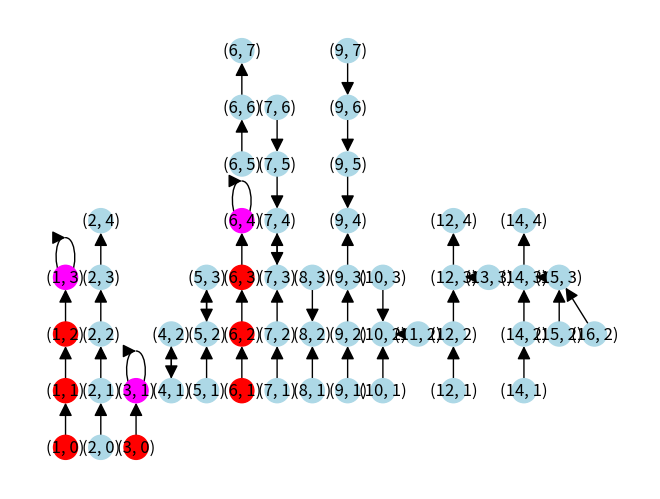

The matplotlib source for this figure:

import networkx as nx
import numpy as np

import matplotlib.pyplot as plt
from typing import List, Tuple

class MotionCheck(object):
    """ Class to find chains of agents which are "colliding" with a stopped agent.
        This is to allow close-packed chains of agents, ie a train of agents travelling
        at the same speed with no gaps between them,
    """
    def __init__(self):
        self.G = nx.DiGraph()

    def addAgent(self, iAg, rc1, rc2, xlabel=None):
        """ add an agent and its motion as row,col tuples of current and next position.
            The agent's current position is given an "agent" attribute recording the agent index.
            If an agent does not move this round then its cell is 
        """

        # Agents which have not yet entered the env have position None.
        # Substitute this for the row = -1, column = agent index
        if rc1 is None:
            rc1 = (-1, iAg)

        if rc2 is None:
            rc2 = (-1, iAg)

        self.G.add_node(rc1, agent=iAg)
        if xlabel:
            self.G.nodes[rc1]["xlabel"] = xlabel
        self.G.add_edge(rc1, rc2)
    
    def find_stops(self):
        """ find all the stopped agents as a set of rc position nodes
            A stopped agent is a self-loop on a cell node.
        """
        
        # get the (sparse) adjacency matrix
        spAdj = nx.linalg.adjacency_matrix(self.G)

        # the stopped agents appear as 1s on the diagonal
        # the where turns this into a list of indices of the 1s
        giStops = np.where(spAdj.diagonal())[0]

        # convert the cell/node indices into the node rc values 
        lvAll = list(self.G.nodes())
        # pick out the stops by their indices
        lvStops = [ lvAll[i] for i in giStops ]
        # make it into a set ready for a set intersection
        svStops = set(lvStops)
        return svStops

    def find_stops2(self):
        """ alternative method to find stopped agents, using a networkx call to find selfloop edges
        """
        svStops = { u for u,v in nx.classes.function.selfloop_edges(self.G) }
        return svStops

    def find_stop_preds(self, svStops=None):

        if svStops is None:
            svStops = self.find_stops2()

        # Get all the chains of agents - weakly connected components.
        # Weakly connected because it's a directed graph and you can traverse a chain of agents
        # in only one direction
        lWCC = list(nx.algorithms.components.weakly_connected_components(self.G))

        svBlocked = set()

        for oWCC in lWCC:
            #print("Component:", oWCC)
            Gwcc = self.G.subgraph(oWCC)
            
            # Find all the stops in this chain
            svCompStops = svStops.intersection(Gwcc)
            #print(svCompStops)
            
            if len(svCompStops) > 0:

                # We need to traverse it in reverse - back up the movement edges
                Gwcc_rev = Gwcc.reverse()
                for vStop in svCompStops:

                    # Find all the agents stopped by vStop by following the (reversed) edges
                    # This traverses a tree - dfs = depth first seearch
                    iter_stops = nx.algorithms.traversal.dfs_postorder_nodes(Gwcc_rev, vStop)
                    lStops = list(iter_stops)
                    svBlocked.update(lStops)
        
        return svBlocked

    def find_swaps(self):
        """ find all the swap conflicts where two agents are trying to exchange places.
            These appear as simple cycles of length 2.
        """
        #svStops = self.find_stops2()
        llvLoops = list(nx.algorithms.cycles.simple_cycles(self.G))
        llvSwaps = [lvLoop for lvLoop in llvLoops if len(lvLoop) == 2 ]
        svSwaps = { v for lvSwap in llvSwaps for v in lvSwap }
        return svSwaps
    
    def find_same_dest(self):
        """ find groups of agents which are trying to land on the same cell.
            ie there is a gap of one cell between them and they are both landing on it.
        """
        pass

    def find_conflicts(self):
        svStops = self.find_stops2() # { u for u,v in nx.classes.function.selfloop_edges(self.G) }
        #llvLoops = list(nx.algorithms.cycles.simple_cycles(self.G))
        #llvSwaps = [lvLoop for lvLoop in llvLoops if len(lvLoop) == 2 ]
        #svSwaps = { v for lvSwap in llvSwaps for v in lvSwap }
        svSwaps = self.find_swaps()
        svBlocked = self.find_stop_preds(svStops.union(svSwaps))

        for (v, dPred) in self.G.pred.items():
            if v in svSwaps:
                self.G.nodes[v]["color"] = "purple"
            elif v in svBlocked:
                self.G.nodes[v]["color"] = "red"
            elif len(dPred)>1:
                
                if self.G.nodes[v].get("color") == "red":
                    continue
                
                if self.G.nodes[v].get("agent") is None:
                    self.G.nodes[v]["color"] = "blue"    
                else:
                    self.G.nodes[v]["color"] = "magenta"
                
                # predecessors of a contended cell
                diAgCell = {self.G.nodes[vPred].get("agent"): vPred  for vPred in dPred}
                
                # remove the agent with the lowest index, who wins
                iAgWinner = min(diAgCell)
                diAgCell.pop(iAgWinner)
                
                # Block all the remaining predessors, and their tree of preds
                for iAg, v in diAgCell.items():
                    self.G.nodes[v]["color"] = "red"
                    for vPred in nx.traversal.dfs_postorder_nodes(self.G.reverse(), source=v):
                        self.G.nodes[vPred]["color"] = "red"

    def check_motion(self, iAgent, rcPos):
        """ If agent position is None, we use a dummy position of (-1, iAgent)
        """

        if rcPos is None:
            rcPos = (-1, iAgent)

        dAttr = self.G.nodes.get(rcPos)
        #print("pos:", rcPos, "dAttr:", dAttr)

        if dAttr is None:
            dAttr = {}

        # If it's been marked red or purple then it can't move
        if "color" in dAttr:
            sColor = dAttr["color"]
            if sColor in [ "red", "purple" ]:
                return (False, rcPos)
        
        dSucc = self.G.succ[rcPos]

        # This should never happen - only the next cell of an agent has no successor
        if len(dSucc)==0:
            print(f"error condition - agent {iAg} node {rcPos} has no successor")
            return (False, rcPos)

        # This agent has a successor
        rcNext = self.G.successors(rcPos).__next__()
        if rcNext == rcPos:  # the agent didn't want to move
            return (False, rcNext)
        # The agent wanted to move, and it can
        return (True, rcNext)


            

def render(omc:MotionCheck):
    oAG = nx.drawing.nx_agraph.to_agraph(omc.G)
    oAG.layout("dot")
    return oAG.draw(format="png")

class ChainTestEnv(object):
    """ Just for testing agent chains
    """
    def __init__(self, omc:MotionCheck):
        self.iAgNext = 0
        self.iRowNext = 1
        self.omc = omc

    def addAgent(self, rc1, rc2, xlabel=None):
        self.omc.addAgent(self.iAgNext, rc1, rc2, xlabel=xlabel)
        self.iAgNext+=1

    def addAgentToRow(self, c1, c2, xlabel=None):
        self.addAgent((self.iRowNext, c1), (self.iRowNext, c2), xlabel=xlabel)
        

    def create_test_chain(self, 
            nAgents:int, 
            rcVel:Tuple[int] = (0,1),
            liStopped:List[int]=[],
            xlabel=None):
        """ create a chain of agents
        """
        lrcAgPos = [ (self.iRowNext, i * rcVel[1]) for i in range(nAgents) ]

        for iAg, rcPos in zip(range(nAgents), lrcAgPos):
            if iAg in liStopped:
                rcVel1 = (0,0)
            else:
                rcVel1 = rcVel
            self.omc.addAgent(iAg+self.iAgNext, rcPos, (rcPos[0] + rcVel1[0], rcPos[1] + rcVel1[1]) )
        
        if xlabel:
            self.omc.G.nodes[lrcAgPos[0]]["xlabel"] = xlabel

        self.iAgNext += nAgents
        self.iRowNext += 1

    def nextRow(self):
        self.iRowNext+=1

    

def create_test_agents(omc:MotionCheck):

    # blocked chain
    omc.addAgent(1, (1,2), (1,3))
    omc.addAgent(2, (1,3), (1,4))
    omc.addAgent(3, (1,4), (1,5))
    omc.addAgent(31, (1,5), (1,5))

    # unblocked chain
    omc.addAgent(4, (2,1), (2,2))
    omc.addAgent(5, (2,2), (2,3))

    # blocked short chain
    omc.addAgent(6, (3,1), (3,2))
    omc.addAgent(7, (3,2), (3,2))

    # solitary agent
    omc.addAgent(8, (4,1), (4,2))

    # solitary stopped agent
    omc.addAgent(9, (5,1), (5,1))

    # blocked short chain (opposite direction)
    omc.addAgent(10, (6,4), (6,3))
    omc.addAgent(11, (6,3), (6,3))

    # swap conflict
    omc.addAgent(12, (7,1), (7,2))
    omc.addAgent(13, (7,2), (7,1))


def create_test_agents2(omc:MotionCheck):

    # blocked chain
    cte = ChainTestEnv(omc)
    cte.create_test_chain(4, liStopped=[3], xlabel="stopped\nchain")
    cte.create_test_chain(4, xlabel="running\nchain")

    cte.create_test_chain(2, liStopped = [1], xlabel="stopped \nshort\n chain")

    cte.addAgentToRow(1, 2, "swap")
    cte.addAgentToRow(2, 1)

    cte.nextRow()


    cte.addAgentToRow(1, 2, "chain\nswap")
    cte.addAgentToRow(2, 3)
    cte.addAgentToRow(3, 2)

    cte.nextRow()

    cte.addAgentToRow(1, 2, "midchain\nstop")
    cte.addAgentToRow(2, 3)
    cte.addAgentToRow(3, 4)
    cte.addAgentToRow(4, 4)
    cte.addAgentToRow(5, 6)
    cte.addAgentToRow(6, 7)

    cte.nextRow()

    cte.addAgentToRow(1, 2, "midchain\nswap")
    cte.addAgentToRow(2, 3)
    cte.addAgentToRow(3, 4)
    cte.addAgentToRow(4, 3)
    cte.addAgentToRow(5, 4)
    cte.addAgentToRow(6, 5)

    cte.nextRow()

    cte.addAgentToRow(1, 2, "Land on\nSame")
    cte.addAgentToRow(3, 2)

    cte.nextRow()
    cte.addAgentToRow(1, 2, "chains\nonto\nsame")
    cte.addAgentToRow(2, 3)
    cte.addAgentToRow(3, 4)
    cte.addAgentToRow(5, 4)
    cte.addAgentToRow(6, 5)
    cte.addAgentToRow(7, 6)


    cte.nextRow()
    cte.addAgentToRow(1, 2, "3-way\nsame")
    cte.addAgentToRow(3, 2)
    cte.addAgent((cte.iRowNext+1, 2), (cte.iRowNext, 2))
    cte.nextRow()
    
    if False:
        cte.nextRow()
        cte.nextRow()
        cte.addAgentToRow(1, 2, "4-way\nsame")
        cte.addAgentToRow(3, 2)
        cte.addAgent((cte.iRowNext+1, 2), (cte.iRowNext, 2))
        cte.addAgent((cte.iRowNext-1, 2), (cte.iRowNext, 2))
        cte.nextRow()

    cte.nextRow()
    cte.addAgentToRow(1, 2, "Tee")
    cte.addAgentToRow(2, 3)
    cte.addAgentToRow(3, 4)
    cte.addAgent((cte.iRowNext+1, 3), (cte.iRowNext, 3))
    cte.nextRow()
    

    cte.nextRow()
    cte.addAgentToRow(1, 2, "Tree")
    cte.addAgentToRow(2, 3)
    cte.addAgentToRow(3, 4)
    r1 = cte.iRowNext
    r2 = cte.iRowNext+1
    r3 = cte.iRowNext+2
    cte.addAgent((r2, 3), (r1, 3))
    cte.addAgent((r2, 2), (r2, 3))
    cte.addAgent((r3, 2), (r2, 3))

    cte.nextRow()


def test_agent_following():
    omc = MotionCheck()
    create_test_agents2(omc)

    svStops = omc.find_stops()
    svBlocked = omc.find_stop_preds()
    llvSwaps = omc.find_swaps()
    svSwaps = { v for lvSwap in llvSwaps for v in lvSwap }
    print(list(svBlocked))

    lvCells = omc.G.nodes()

    lColours = [ "magenta" if v in svStops 
            else "red" if v in svBlocked 
            else "purple" if v in svSwaps
            else "lightblue"
            for v in lvCells ]
    dPos = dict(zip(lvCells, lvCells))

    #plt.ion()
    nx.draw(omc.G, 
        with_labels=True, arrowsize=20, 
        pos=dPos,
        node_color = lColours)

    
    #plt.pause(20)
    #plt.show()
    


def main():

    test_agent_following()

if __name__=="__main__":
    main()
    
